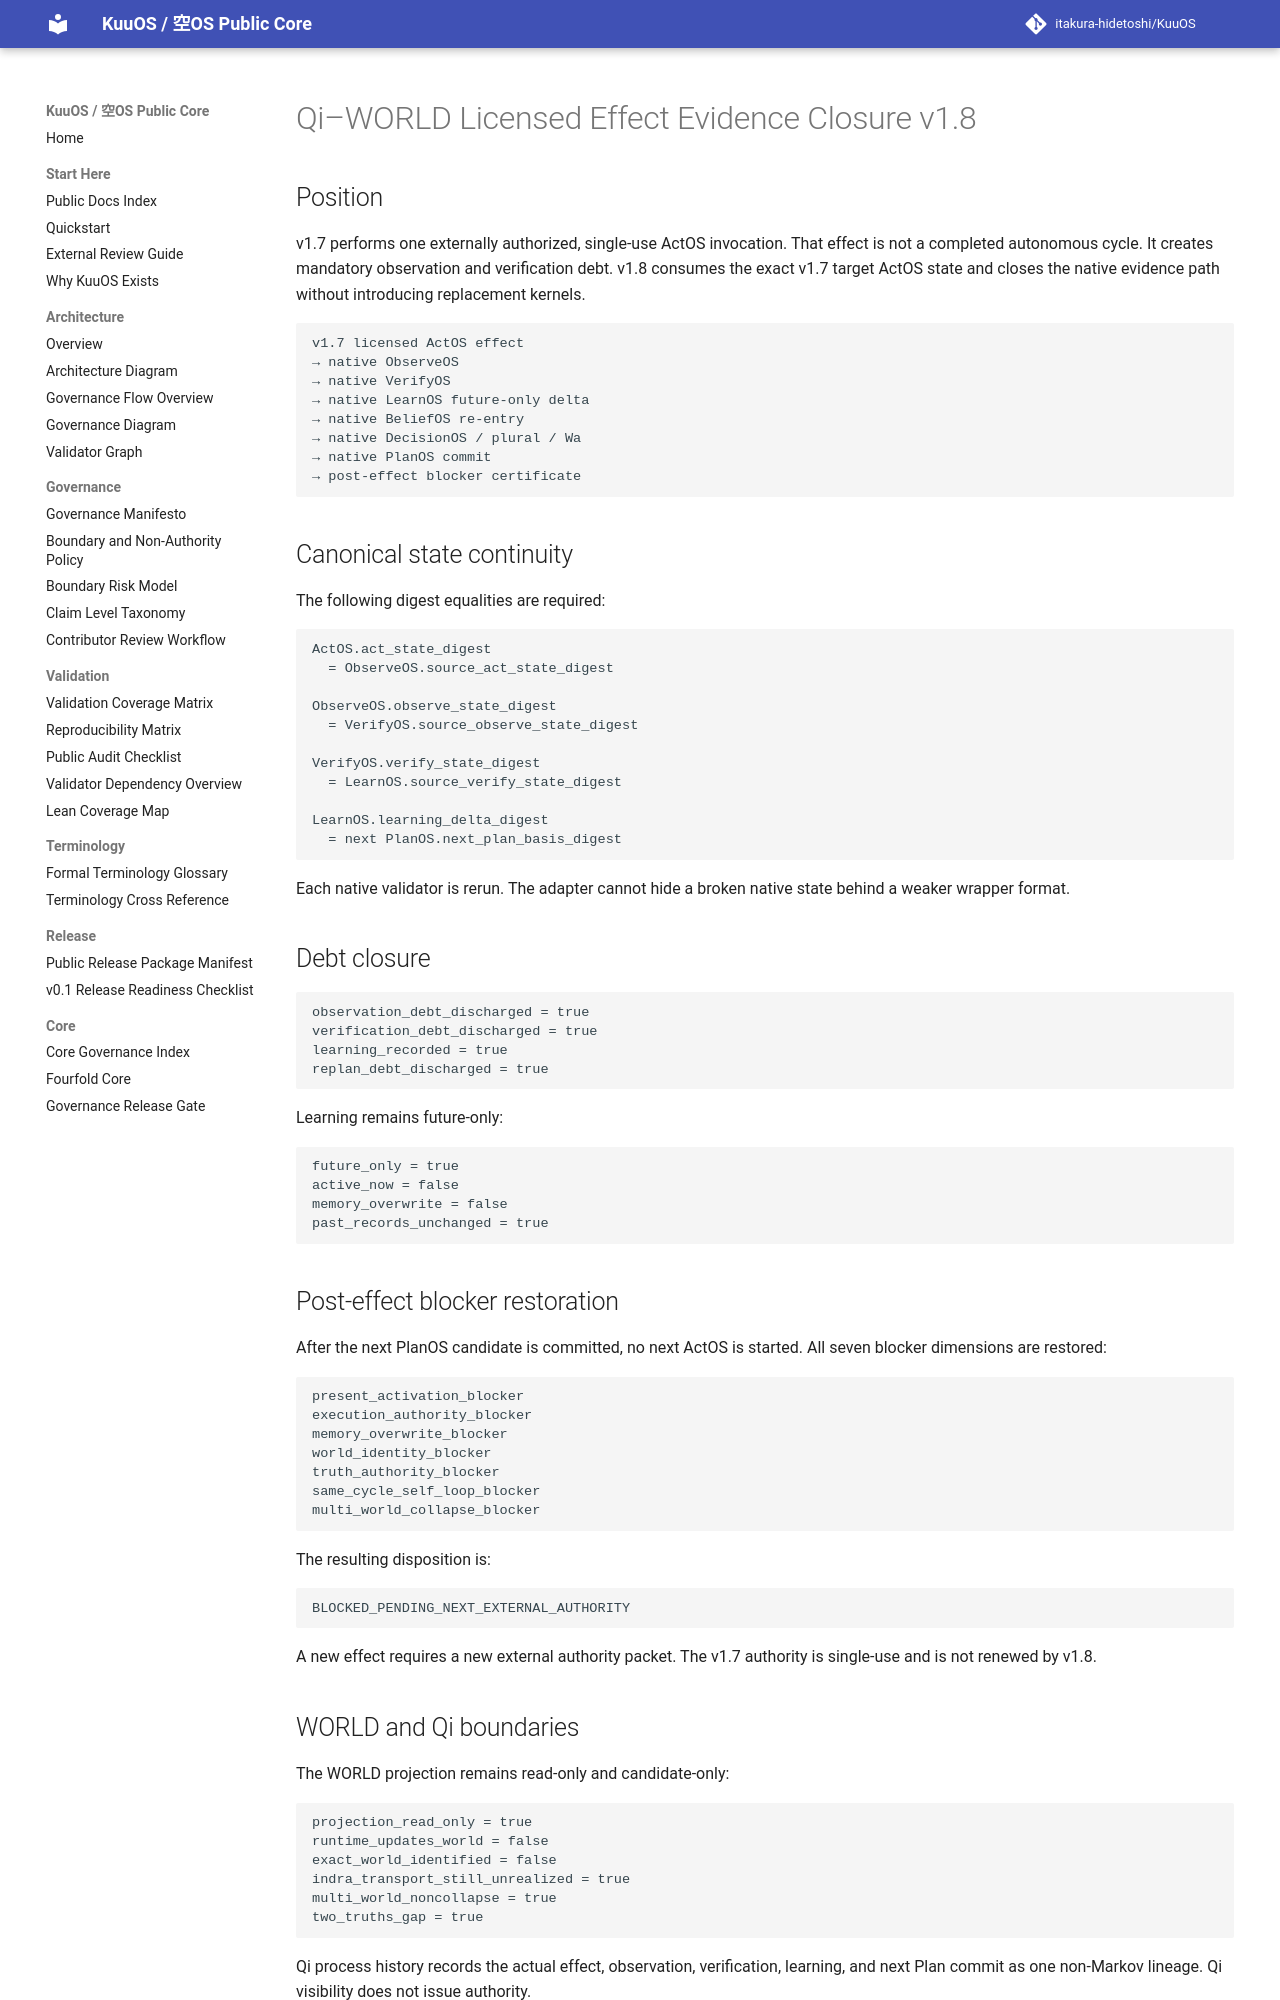

repository: itakura-hidetoshi/KuuOS · page: KUUOS_QI_WORLD_LICENSED_EFFECT_EVIDENCE_CLOSURE_v1_8/index.html · generator: mkdocs

# Qi–WORLD Licensed Effect Evidence Closure v1.8

## Position

v1.7 performs one externally authorized, single-use ActOS invocation. That
effect is not a completed autonomous cycle. It creates mandatory observation
and verification debt. v1.8 consumes the exact v1.7 target ActOS state and
closes the native evidence path without introducing replacement kernels.

```text
v1.7 licensed ActOS effect
→ native ObserveOS
→ native VerifyOS
→ native LearnOS future-only delta
→ native BeliefOS re-entry
→ native DecisionOS / plural / Wa
→ native PlanOS commit
→ post-effect blocker certificate
```

## Canonical state continuity

The following digest equalities are required:

```text
ActOS.act_state_digest
  = ObserveOS.source_act_state_digest

ObserveOS.observe_state_digest
  = VerifyOS.source_observe_state_digest

VerifyOS.verify_state_digest
  = LearnOS.source_verify_state_digest

LearnOS.learning_delta_digest
  = next PlanOS.next_plan_basis_digest
```

Each native validator is rerun. The adapter cannot hide a broken native state
behind a weaker wrapper format.

## Debt closure

```text
observation_debt_discharged = true
verification_debt_discharged = true
learning_recorded = true
replan_debt_discharged = true
```

Learning remains future-only:

```text
future_only = true
active_now = false
memory_overwrite = false
past_records_unchanged = true
```

## Post-effect blocker restoration

After the next PlanOS candidate is committed, no next ActOS is started. All
seven blocker dimensions are restored:

```text
present_activation_blocker
execution_authority_blocker
memory_overwrite_blocker
world_identity_blocker
truth_authority_blocker
same_cycle_self_loop_blocker
multi_world_collapse_blocker
```

The resulting disposition is:

```text
BLOCKED_PENDING_NEXT_EXTERNAL_AUTHORITY
```

A new effect requires a new external authority packet. The v1.7 authority is
single-use and is not renewed by v1.8.
